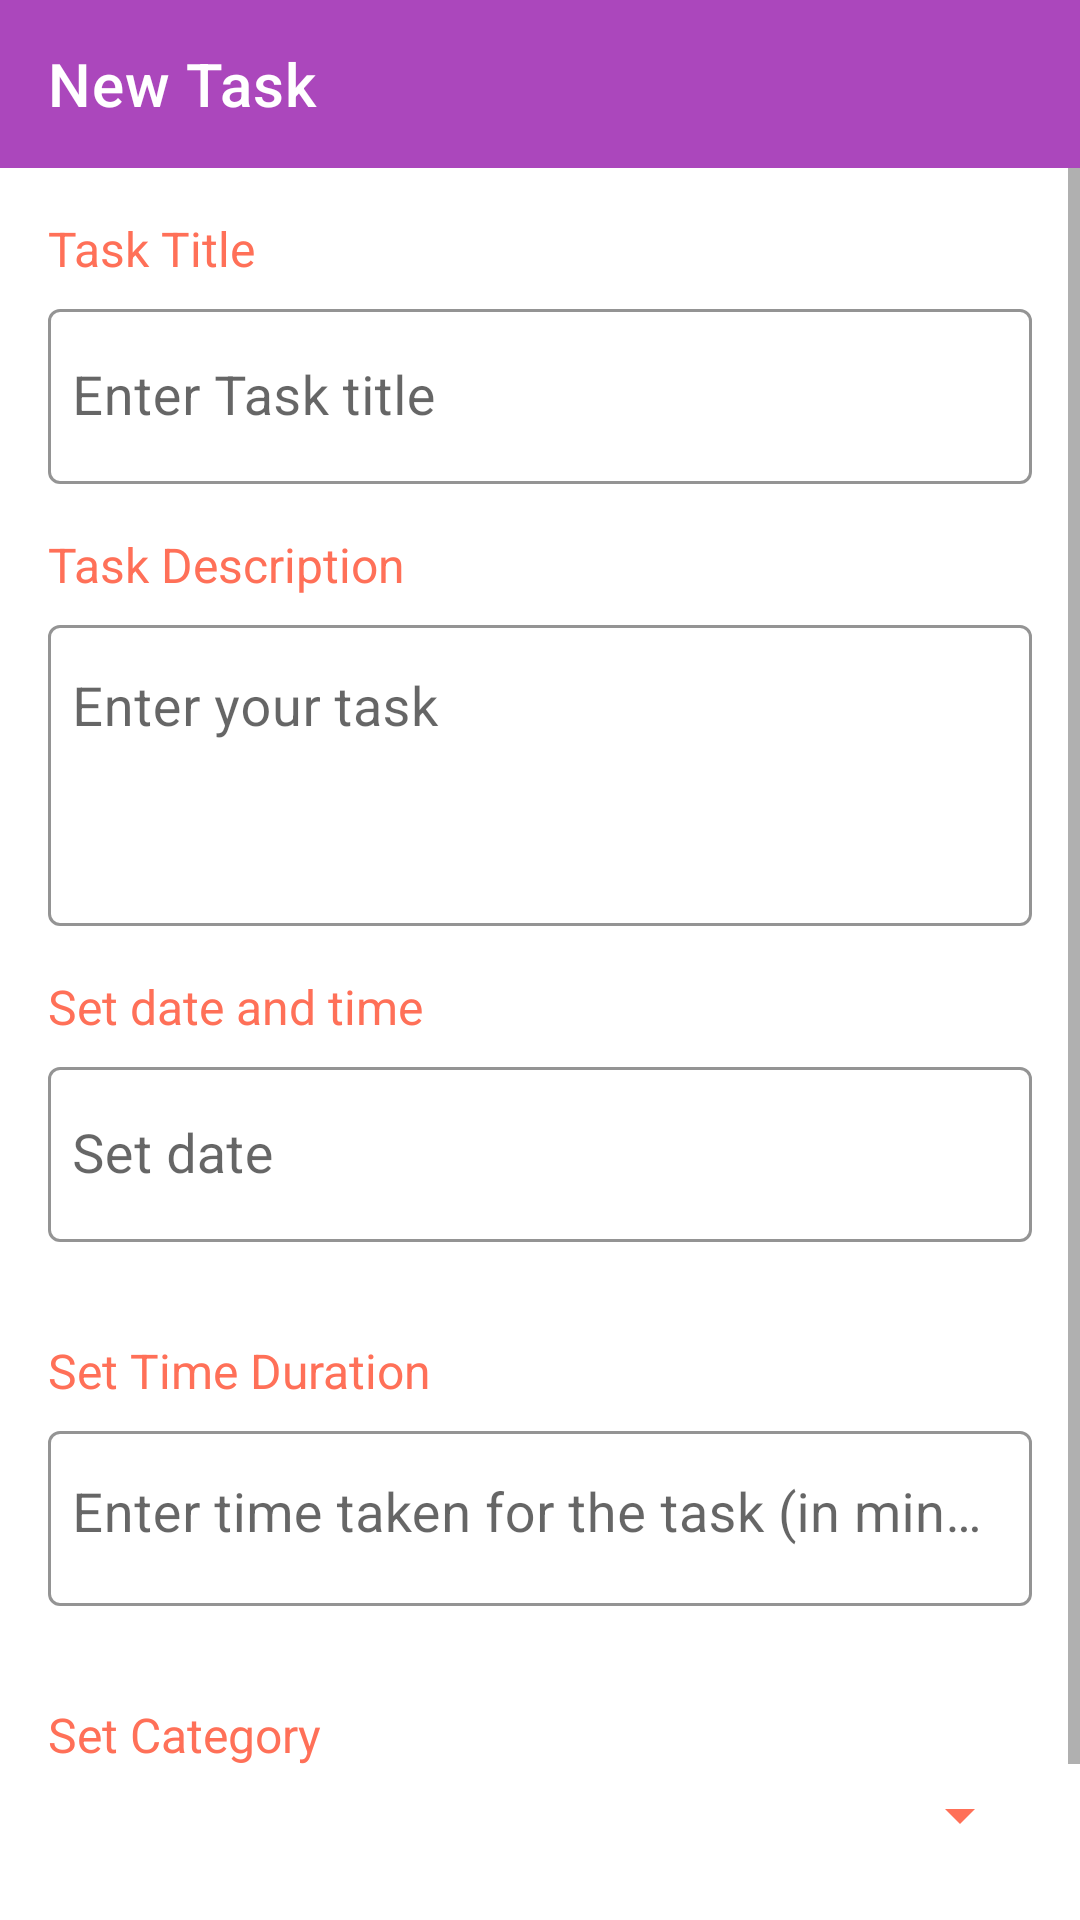

Layout XML and referenced resources for this Android screen:
<!-- AndroidManifest.xml: application theme Theme.Cubicle -->
<!-- res/layout/fragment_add_task.xml -->
<?xml version="1.0" encoding="utf-8"?>
<LinearLayout xmlns:android="http://schemas.android.com/apk/res/android"
    xmlns:app="http://schemas.android.com/apk/res-auto"
    xmlns:tools="http://schemas.android.com/tools"
    android:layout_width="match_parent"
    android:layout_height="match_parent"
    android:orientation="vertical"
    tools:context=".employee.ui.view.fragments.AddTaskFragment">

    <com.google.android.material.appbar.AppBarLayout
        android:id="@+id/appBarLayout"
        android:layout_width="match_parent"
        android:layout_height="wrap_content"
        android:theme="@style/AppTheme.AppBarOverlay">

        <androidx.appcompat.widget.Toolbar
            android:id="@+id/toolbarAddTask"
            android:layout_width="match_parent"
            android:layout_height="match_parent"
            android:background="@color/purple_400"
            android:theme="@style/AppTheme.PopupOverlay"
            app:title="New Task"
            app:titleTextColor="@android:color/white" />

    </com.google.android.material.appbar.AppBarLayout>

    <ScrollView
        android:layout_width="match_parent"
        android:layout_height="wrap_content">

        <LinearLayout
            android:layout_width="match_parent"
            android:layout_height="wrap_content"
            android:orientation="vertical">

            <TextView
                android:layout_width="wrap_content"
                android:layout_height="wrap_content"
                android:layout_marginStart="16dp"
                android:layout_marginTop="16dp"
                android:layout_marginBottom="4dp"
                android:text="Task Title"
                android:textColor="@color/colorAccent"
                android:textSize="16sp" />

            <com.google.android.material.textfield.TextInputLayout
                android:id="@+id/titleInpLay"
                android:layout_width="match_parent"
                android:layout_height="wrap_content"
                android:layout_marginStart="16dp"
                android:layout_marginEnd="16dp"
                android:layout_marginBottom="16dp"
                app:boxStrokeColor="@color/colorAccent"
                app:hintTextColor="@color/colorAccent">

                <com.google.android.material.textfield.TextInputEditText
                    android:layout_width="match_parent"
                    android:layout_height="wrap_content"
                    android:hint="Enter Task title"
                    android:inputType="textCapWords"
                    android:paddingStart="8dp"
                    android:paddingEnd="8dp"
                    android:textSize="18sp" />

            </com.google.android.material.textfield.TextInputLayout>

            <TextView
                android:layout_width="wrap_content"
                android:layout_height="wrap_content"
                android:layout_marginStart="16dp"
                android:layout_marginBottom="4dp"
                android:text="Task Description"
                android:textColor="@color/colorAccent"
                android:textSize="16sp" />

            <com.google.android.material.textfield.TextInputLayout
                android:id="@+id/taskInpLay"
                android:layout_width="match_parent"
                android:layout_height="wrap_content"
                android:layout_marginStart="16dp"
                android:layout_marginEnd="16dp"
                android:layout_marginBottom="16dp"
                app:boxStrokeColor="@color/colorAccent"
                app:hintTextColor="@color/colorAccent">

                <com.google.android.material.textfield.TextInputEditText
                    android:layout_width="match_parent"
                    android:layout_height="wrap_content"
                    android:gravity="start"
                    android:hint="Enter your task"
                    android:lines="3"
                    android:paddingStart="8dp"
                    android:paddingEnd="8dp"
                    android:textSize="18sp" />

            </com.google.android.material.textfield.TextInputLayout>

            <TextView
                android:layout_width="wrap_content"
                android:layout_height="wrap_content"
                android:layout_marginStart="16dp"
                android:layout_marginBottom="4dp"
                android:text="Set date and time"
                android:textColor="@color/colorAccent"
                android:textSize="16sp" />

            <com.google.android.material.textfield.TextInputLayout
                android:id="@+id/dateInpLay"
                android:layout_width="match_parent"
                android:layout_height="wrap_content"
                android:layout_marginStart="16dp"
                android:layout_marginEnd="16dp"
                android:layout_marginBottom="16dp"
                app:boxStrokeColor="@color/colorAccent"
                app:hintTextColor="@color/colorAccent">

                <com.google.android.material.textfield.TextInputEditText
                    android:id="@+id/dateEdt"
                    android:layout_width="match_parent"
                    android:layout_height="wrap_content"
                    android:clickable="true"
                    android:cursorVisible="false"
                    android:drawableEnd="@drawable/ic_date_range"
                    android:drawablePadding="8dp"
                    android:drawableTint="@color/colorAccent"
                    android:focusable="false"
                    android:hint="Set date"
                    android:paddingStart="8dp"
                    android:paddingEnd="8dp"
                    android:textSize="18sp" />
            </com.google.android.material.textfield.TextInputLayout>

            <com.google.android.material.textfield.TextInputLayout
                android:id="@+id/timeInpLay"
                android:layout_width="match_parent"
                android:layout_height="wrap_content"
                android:layout_marginStart="16dp"
                android:layout_marginEnd="16dp"
                android:layout_marginBottom="16dp"
                android:visibility="gone"
                app:boxStrokeColor="@color/colorAccent"
                app:hintTextColor="@color/colorAccent">

                <com.google.android.material.textfield.TextInputEditText
                    android:id="@+id/timeEdt"
                    android:layout_width="match_parent"
                    android:layout_height="wrap_content"
                    android:clickable="true"
                    android:cursorVisible="false"
                    android:drawableEnd="@drawable/ic_access_time"
                    android:drawablePadding="8dp"
                    android:drawableTint="@color/colorAccent"
                    android:focusable="false"
                    android:hint="Set time"
                    android:paddingStart="8dp"
                    android:paddingEnd="8dp"
                    android:textSize="18sp" />
            </com.google.android.material.textfield.TextInputLayout>

            <TextView
                android:layout_width="wrap_content"
                android:layout_height="wrap_content"
                android:layout_marginStart="16dp"
                android:layout_marginTop="16dp"
                android:layout_marginBottom="4dp"
                android:text="Set Time Duration"
                android:textColor="@color/colorAccent"
                android:textSize="16sp" />

            <com.google.android.material.textfield.TextInputLayout
                android:id="@+id/timeDurInpLay"
                android:layout_width="match_parent"
                android:layout_height="wrap_content"
                android:layout_marginStart="16dp"
                android:layout_marginEnd="16dp"
                android:layout_marginBottom="16dp"
                app:boxStrokeColor="@color/colorAccent"
                app:hintTextColor="@color/colorAccent">

                <com.google.android.material.textfield.TextInputEditText
                    android:layout_width="match_parent"
                    android:layout_height="wrap_content"
                    android:gravity="start"
                    android:inputType="number"
                    android:hint="Enter time taken for the task (in minutes)"
                    android:paddingStart="8dp"
                    android:paddingEnd="8dp"
                    android:textSize="18sp" />

            </com.google.android.material.textfield.TextInputLayout>

            <TextView
                android:layout_width="wrap_content"
                android:layout_height="wrap_content"
                android:layout_marginStart="16dp"
                android:layout_marginTop="16dp"
                android:layout_marginBottom="4dp"
                android:text="Set Category"
                android:textColor="@color/colorAccent"
                android:textSize="16sp" />

            <Spinner
                android:id="@+id/spinnerCategory"
                style="@style/spinner_style"
                android:layout_width="match_parent"
                android:layout_height="wrap_content"
                android:layout_marginEnd="16dp"
                android:layout_marginStart="16dp"
                android:layout_marginBottom="16dp"
                android:layout_weight="1"
                android:gravity="center|end" />

            <com.google.android.material.button.MaterialButton
                android:id="@+id/saveBtn"
                android:layout_width="wrap_content"
                android:layout_height="wrap_content"
                android:layout_gravity="end"
                android:layout_marginTop="16dp"
                android:layout_marginEnd="16dp"
                android:backgroundTint="@color/pink_400"
                android:text="Save Task"
                app:cornerRadius="25dp" />
        </LinearLayout>

    </ScrollView>

</LinearLayout>
<!-- resources referenced by this layout -->
<resources>
  <color name="colorAccent">#ff7058</color>
  <color name="pink_400">#ec407a</color>
  <color name="purple_400">#ab47bc</color>
  <style name="AppTheme.AppBarOverlay" parent="ThemeOverlay.MaterialComponents.Dark.ActionBar" />
  <style name="AppTheme.PopupOverlay" parent="ThemeOverlay.MaterialComponents.Light" />
  <style name="spinner_style" parent="Widget.AppCompat.Spinner">
          <item name="backgroundTint">@color/colorAccent</item>
          <item name="android:gravity">right|center</item>
      </style>
  <style name="Theme.Cubicle" parent="Theme.MaterialComponents.DayNight.NoActionBar">
          
          <item name="colorPrimary">@color/purple_500</item>
          <item name="colorPrimaryVariant">@color/purple_700</item>
          <item name="colorOnPrimary">@color/white</item>
          
          <item name="colorSecondary">@color/teal_200</item>
          <item name="colorSecondaryVariant">@color/teal_700</item>
          <item name="colorOnSecondary">@color/black</item>
          
          <item name="android:statusBarColor" tools:targetApi="l">?attr/colorSecondaryVariant</item>
          
  
          <item name="textInputStyle">@style/Widget.MaterialComponents.TextInputLayout.OutlinedBox</item>
      </style>
  <color name="purple_500">#32E4EA</color>
  <color name="purple_700">#FF3700B3</color>
  <color name="white">#FFFFFFFF</color>
  <color name="teal_200">#FF03DAC5</color>
  <color name="teal_700">#FF018786</color>
  <color name="black">#FF000000</color>
</resources>
